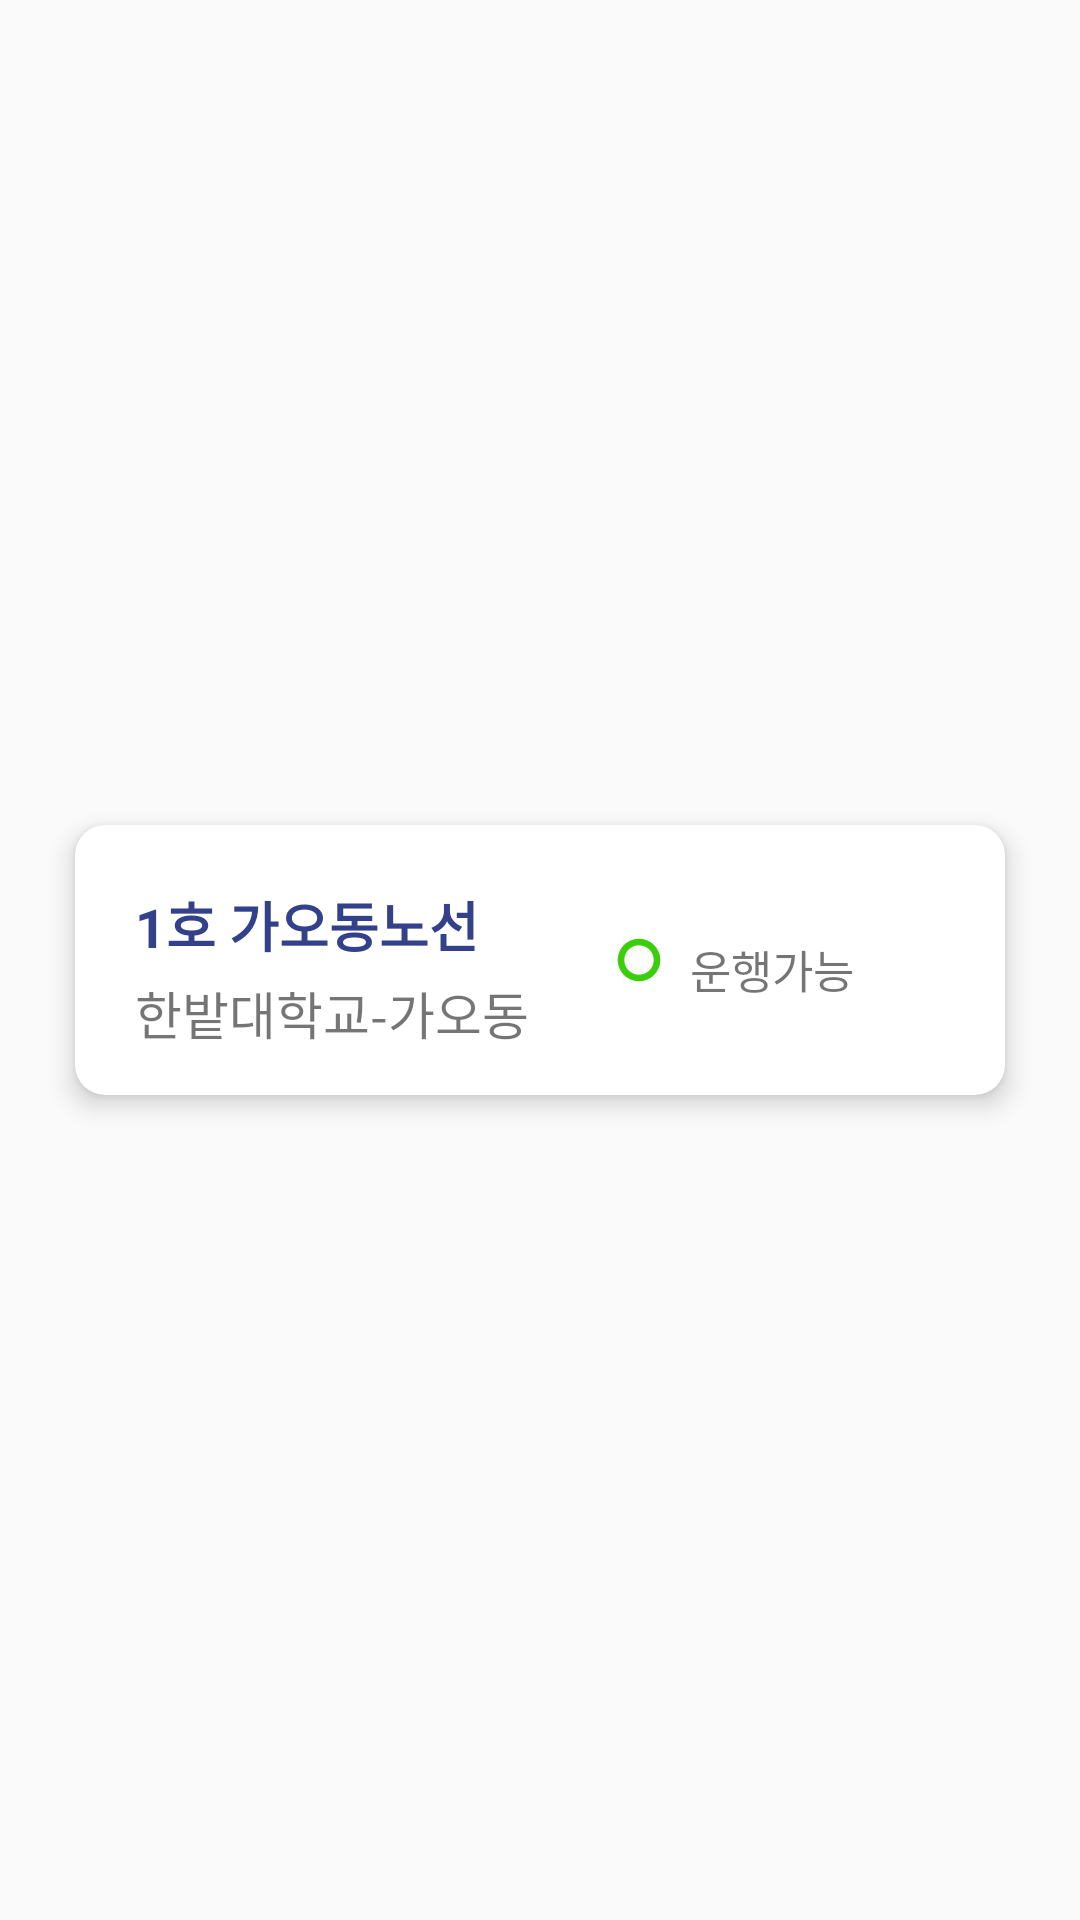

Reconstruct the res/layout file that produces this screen, plus the resources it refers to.
<!-- AndroidManifest.xml: application theme AppTheme -->
<!-- res/layout/recyclerview_item_drive.xml -->
<?xml version="1.0" encoding="utf-8"?>
<RelativeLayout xmlns:android="http://schemas.android.com/apk/res/android"
    xmlns:app="http://schemas.android.com/apk/res-auto"
    android:layout_width="match_parent"
    android:layout_height="120dp"
    android:background="@android:color/transparent">

    <android.support.v7.widget.CardView
        android:layout_width="310dp"
        android:layout_height="90dp"
        app:cardCornerRadius="10dp"
        app:cardElevation="5dp"
        android:layout_centerVertical="true"
        android:layout_centerHorizontal="true">

        <TextView
            android:id="@+id/drive_title"
            android:layout_width="wrap_content"
            android:layout_height="wrap_content"
            android:layout_marginLeft="20dp"
            android:layout_marginTop="20dp"
            android:maxLength="20"
            android:maxLines="1"
            android:text="1호 가오동노선"
            android:textColor="@color/mainblue"
            android:textSize="18dp"
            android:textStyle="bold" />

        <TextView
            android:id="@+id/drive_way"
            android:layout_width="wrap_content"
            android:layout_height="wrap_content"
            android:layout_marginLeft="20dp"
            android:layout_marginTop="50dp"
            android:text="한밭대학교-가오동"
            android:textSize="17dp" />

        <ImageView
            android:id="@+id/drive_green"
            android:layout_width="wrap_content"
            android:layout_height="wrap_content"
            android:layout_marginLeft="180dp"
            android:layout_marginTop="37dp"
            android:src="@drawable/emptygreen" />


        <TextView
            android:id="@+id/drive_state"
            android:layout_width="wrap_content"
            android:layout_height="wrap_content"
            android:layout_marginTop="37dp"
            android:layout_marginLeft="205dp"
            android:text="운행가능"
            android:textSize="15dp" />


    </android.support.v7.widget.CardView>

</RelativeLayout>
<!-- resources referenced by this layout -->
<resources>
  <color name="mainblue">#33408A</color>
  <!-- drawable emptygreen: png bitmap (drawable-xxhdpi, 1394 bytes) -->
  <style name="AppTheme" parent="Theme.AppCompat.Light.NoActionBar">
          
          <item name="colorPrimary">@color/colorPrimary</item>
          <item name="colorPrimaryDark">@color/colorPrimaryDark</item>
          <item name="colorAccent">@color/colorAccent</item>
      </style>
  <color name="colorPrimary">#33408A</color>
  <color name="colorPrimaryDark">#33408A</color>
  <color name="colorAccent">#33408A</color>
</resources>
